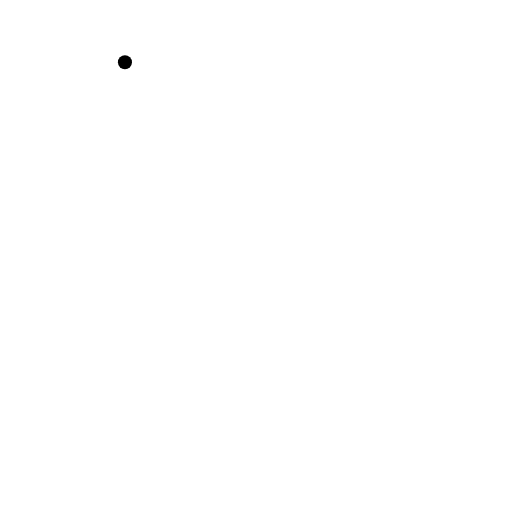
t = 0.00 s
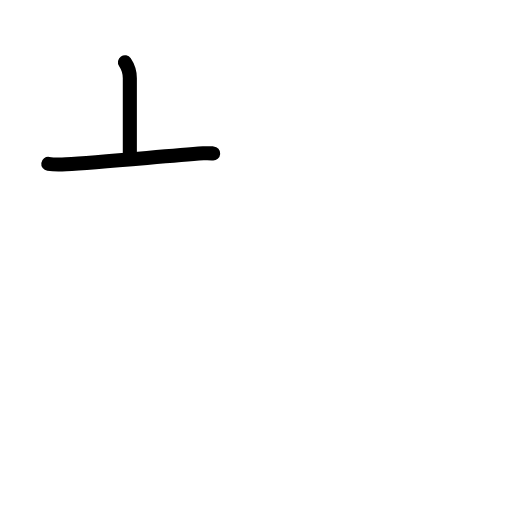
t = 1.83 s
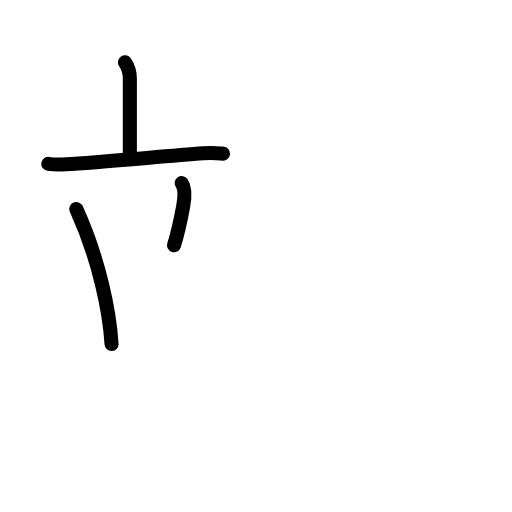
t = 3.63 s
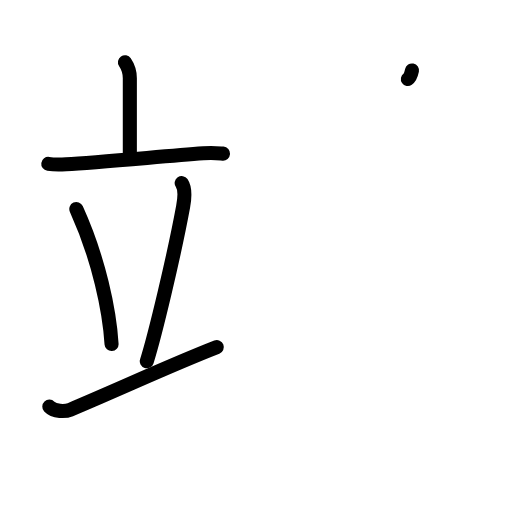
t = 5.38 s
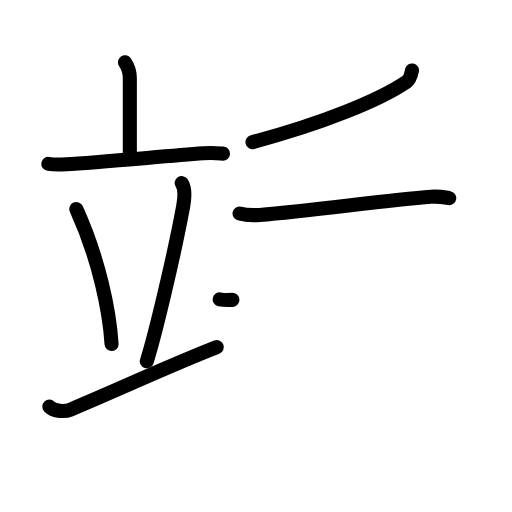
t = 7.17 s
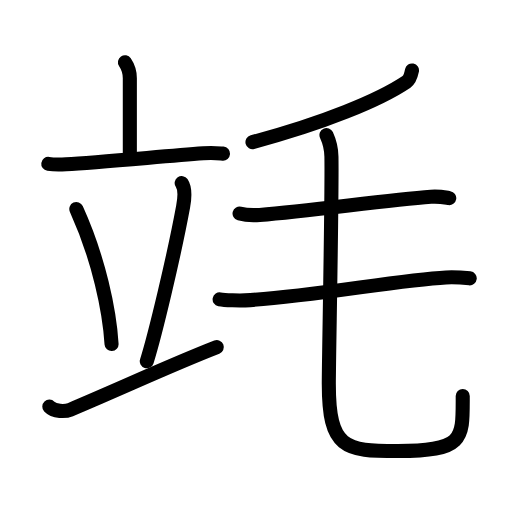
t = 9.00 s

The animated SVG that drew these frames (rendered in a browser with its animation timeline set to each time). Animation: 30 SMIL elements (animate=30); one cycle of 9.00 s.

<?xml version="1.0" encoding="UTF-8"?>
<!--
AniKanjiVG is licensed by CC-BY-SA Paul C. Sommerhoff (https://bitbucket.org/sommerhoff/anikanjivg).
AniKanjiVG uses KanjiVG which is licensed by CC-BY-SA Ulrich Apel (http://kanjivg.tagaini.net).
See also http://creativecommons.org/licenses/by-sa/3.0/
-->
<svg xmlns:kvg='http://kanjivg.tagaini.net' xmlns='http://www.w3.org/2000/svg' width='109' height='109' viewBox='0 0 109 109' style='fill:none;stroke:#000000;stroke-width:3;stroke-linecap:round;stroke-linejoin:round;' id="kvg:kanji_07ad3"><g id="kvg:07ad3" kvg:element="竓"><g id="kvg:07ad3-g1" kvg:element="立" kvg:position="left" kvg:radical="general"><g id="kvg:07ad3-g2" kvg:element="亠" kvg:position="top"><path id="kvg:07ad3-s1" kvg:type="㇑a" d="M26.6,13.25c0.69,1.01,1.04,2.36,1.04,3.41c0,2.39,0,9.9,0,16.38"><animate attributeName="d" begin="0.0s" dur="0.5s" from="M26.6,13.25C26.6,13.25,26.6,13.25,26.6,13.25" to="M26.6,13.25c0.69,1.01,1.04,2.36,1.04,3.41" />
<animate attributeName="d" begin="0.5s" dur="0.5s" from="M26.6,13.25c0.69,1.01,1.04,2.36,1.04,3.41c0,0,0,0,0,0,0" to="M26.6,13.25c0.69,1.01,1.04,2.36,1.04,3.41c0,2.39,0,9.9,0,16.38" />
</path>
<path id="kvg:07ad3-s2" kvg:type="㇐" d="M10.28,34.89c1.2,0.17,2.6,0.15,3.79,0.08c6.74-0.39,20.06-1.63,29.22-2.33c1.98-0.15,3.19-0.01,4.19,0.06"><animate attributeName="d" begin="1.0s" dur="0.3333333333333333s" from="M10.28,34.89C10.28,34.89,10.28,34.89,10.28,34.89" to="M10.28,34.89c1.2,0.17,2.6,0.15,3.79,0.08" />
<animate attributeName="d" begin="1.3333333333333333s" dur="0.3333333333333333s" from="M10.28,34.89c1.2,0.17,2.6,0.15,3.79,0.08c0,0,0,0,0,0,0" to="M10.28,34.89c1.2,0.17,2.6,0.15,3.79,0.08c6.74-0.39,20.06-1.63,29.22-2.33" />
<animate attributeName="d" begin="1.6666666666666665s" dur="0.3333333333333333s" from="M10.28,34.89c1.2,0.17,2.6,0.15,3.79,0.08c6.74-0.39,20.06-1.63,29.22-2.33c0,0,0,0,0,0,0" to="M10.28,34.89c1.2,0.17,2.6,0.15,3.79,0.08c6.74-0.39,20.06-1.63,29.22-2.33c1.98-0.15,3.19-0.01,4.19,0.06" />
<animate attributeName="d" begin="0s" dur="1.0s" from="M-100,-100" to="M-100,-100" />
</path>
</g>
<g id="kvg:07ad3-g3" kvg:position="bottom"><path id="kvg:07ad3-s3" kvg:type="㇔" d="M16.25,44.5c4.85,10.72,7.06,21.68,7.5,28.75"><animate attributeName="d" begin="2.0s" dur="1.0s" from="M16.25,44.5C16.25,44.5,16.25,44.5,16.25,44.5" to="M16.25,44.5c4.85,10.72,7.06,21.68,7.5,28.75" />
<animate attributeName="d" begin="0s" dur="2.0s" from="M-100,-100" to="M-100,-100" />
</path>
<path id="kvg:07ad3-s4" kvg:type="㇒" d="M38.68,38.98c0.88,1.28,0.5,3.96,0.31,4.99c-1.94,10.55-6.01,27.47-7.74,32.94"><animate attributeName="d" begin="3.0s" dur="0.5s" from="M38.68,38.98C38.68,38.98,38.68,38.98,38.68,38.98" to="M38.68,38.98c0.88,1.28,0.5,3.96,0.31,4.99" />
<animate attributeName="d" begin="3.5s" dur="0.5s" from="M38.68,38.98c0.88,1.28,0.5,3.96,0.31,4.99c0,0,0,0,0,0,0" to="M38.68,38.98c0.88,1.28,0.5,3.96,0.31,4.99c-1.94,10.55-6.01,27.47-7.74,32.94" />
<animate attributeName="d" begin="0s" dur="3.0s" from="M-100,-100" to="M-100,-100" />
</path>
<path id="kvg:07ad3-s5" kvg:type="㇀/㇐" d="M10.5,86.56c1.06,1.12,3.42,1.09,4.47,0.65c11.52-4.84,20.96-9.32,31.18-13.31"><animate attributeName="d" begin="4.0s" dur="0.5s" from="M10.5,86.56C10.5,86.56,10.5,86.56,10.5,86.56" to="M10.5,86.56c1.06,1.12,3.42,1.09,4.47,0.65" />
<animate attributeName="d" begin="4.5s" dur="0.5s" from="M10.5,86.56c1.06,1.12,3.42,1.09,4.47,0.65c0,0,0,0,0,0,0" to="M10.5,86.56c1.06,1.12,3.42,1.09,4.47,0.65c11.52-4.84,20.96-9.32,31.18-13.31" />
<animate attributeName="d" begin="0s" dur="4.0s" from="M-100,-100" to="M-100,-100" />
</path>
</g>
</g>
<g id="kvg:07ad3-g4" kvg:element="毛" kvg:position="right"><path id="kvg:07ad3-s6" kvg:type="㇒" d="M87.71,15c-0.2,0.98-0.56,2.02-1.17,2.43c-5.71,3.86-17.79,8.85-32.79,12.82"><animate attributeName="d" begin="5.0s" dur="0.5s" from="M87.71,15C87.71,15,87.71,15,87.71,15" to="M87.71,15c-0.2,0.98-0.56,2.02-1.17,2.43" />
<animate attributeName="d" begin="5.5s" dur="0.5s" from="M87.71,15c-0.2,0.98-0.56,2.02-1.17,2.43c0,0,0,0,0,0,0" to="M87.71,15c-0.2,0.98-0.56,2.02-1.17,2.43c-5.71,3.86-17.79,8.85-32.79,12.82" />
<animate attributeName="d" begin="0s" dur="5.0s" from="M-100,-100" to="M-100,-100" />
</path>
<path id="kvg:07ad3-s7" kvg:type="㇐" d="M51,45.45c1.11,0.3,3.16,0.39,4.27,0.3c11.57-0.94,26.9-3.17,36.47-3.87c1.83-0.13,2.97,0.14,3.9,0.29"><animate attributeName="d" begin="6.0s" dur="0.3333333333333333s" from="M51,45.45C51,45.45,51,45.45,51,45.45" to="M51,45.45c1.11,0.3,3.16,0.39,4.27,0.3" />
<animate attributeName="d" begin="6.333333333333333s" dur="0.3333333333333333s" from="M51,45.45c1.11,0.3,3.16,0.39,4.27,0.3c0,0,0,0,0,0,0" to="M51,45.45c1.11,0.3,3.16,0.39,4.27,0.3c11.57-0.94,26.9-3.17,36.47-3.87" />
<animate attributeName="d" begin="6.666666666666667s" dur="0.3333333333333333s" from="M51,45.45c1.11,0.3,3.16,0.39,4.27,0.3c11.57-0.94,26.9-3.17,36.47-3.87c0,0,0,0,0,0,0" to="M51,45.45c1.11,0.3,3.16,0.39,4.27,0.3c11.57-0.94,26.9-3.17,36.47-3.87c1.83-0.13,2.97,0.14,3.9,0.29" />
<animate attributeName="d" begin="0s" dur="6.0s" from="M-100,-100" to="M-100,-100" />
</path>
<path id="kvg:07ad3-s8" kvg:type="㇐" d="M46.76,63.73c1.11,0.21,4.32,0.27,5.42,0.21c13.88-0.71,32.74-4.4,42.77-4.88c1.84-0.09,4.13,0.1,5.05,0.2"><animate attributeName="d" begin="7.0s" dur="0.3333333333333333s" from="M46.76,63.73C46.76,63.73,46.76,63.73,46.76,63.73" to="M46.76,63.73c1.11,0.21,4.32,0.27,5.42,0.21" />
<animate attributeName="d" begin="7.333333333333333s" dur="0.3333333333333333s" from="M46.76,63.73c1.11,0.21,4.32,0.27,5.42,0.21c0,0,0,0,0,0,0" to="M46.76,63.73c1.11,0.21,4.32,0.27,5.42,0.21c13.88-0.71,32.74-4.4,42.77-4.88" />
<animate attributeName="d" begin="7.666666666666667s" dur="0.3333333333333333s" from="M46.76,63.73c1.11,0.21,4.32,0.27,5.42,0.21c13.88-0.71,32.74-4.4,42.77-4.88c0,0,0,0,0,0,0" to="M46.76,63.73c1.11,0.21,4.32,0.27,5.42,0.21c13.88-0.71,32.74-4.4,42.77-4.88c1.84-0.09,4.13,0.1,5.05,0.2" />
<animate attributeName="d" begin="0s" dur="7.0s" from="M-100,-100" to="M-100,-100" />
</path>
<path id="kvg:07ad3-s9" kvg:type="㇟" d="M69.5,28.75c0.57,1.24,1.03,2.7,1.06,4.6C70.71,41.87,70,76.46,70,81.69c0,13.79,3.38,14.34,14.73,14.34c14.26,0,13.78-2.63,13.78-11.73"><animate attributeName="d" begin="8.0s" dur="0.25s" from="M69.5,28.75C69.5,28.75,69.5,28.75,69.5,28.75" to="M69.5,28.75c0.57,1.24,1.03,2.7,1.06,4.6" />
<animate attributeName="d" begin="8.25s" dur="0.25s" from="M69.5,28.75c0.57,1.24,1.03,2.7,1.06,4.6c0,0,0,0,0,0,0" to="M69.5,28.75c0.57,1.24,1.03,2.7,1.06,4.6C70.71,41.87,70,76.46,70,81.69" />
<animate attributeName="d" begin="8.5s" dur="0.25s" from="M69.5,28.75c0.57,1.24,1.03,2.7,1.06,4.6C70.71,41.87,70,76.46,70,81.69c0,0,0,0,0,0,0" to="M69.5,28.75c0.57,1.24,1.03,2.7,1.06,4.6C70.71,41.87,70,76.46,70,81.69c0,13.79,3.38,14.34,14.73,14.34" />
<animate attributeName="d" begin="8.75s" dur="0.25s" from="M69.5,28.75c0.57,1.24,1.03,2.7,1.06,4.6C70.71,41.87,70,76.46,70,81.69c0,13.79,3.38,14.34,14.73,14.34c0,0,0,0,0,0,0" to="M69.5,28.75c0.57,1.24,1.03,2.7,1.06,4.6C70.71,41.87,70,76.46,70,81.69c0,13.79,3.38,14.34,14.73,14.34c14.26,0,13.78-2.63,13.78-11.73" />
<animate attributeName="d" begin="0s" dur="8.0s" from="M-100,-100" to="M-100,-100" />
</path>
</g>
</g>
</svg>
